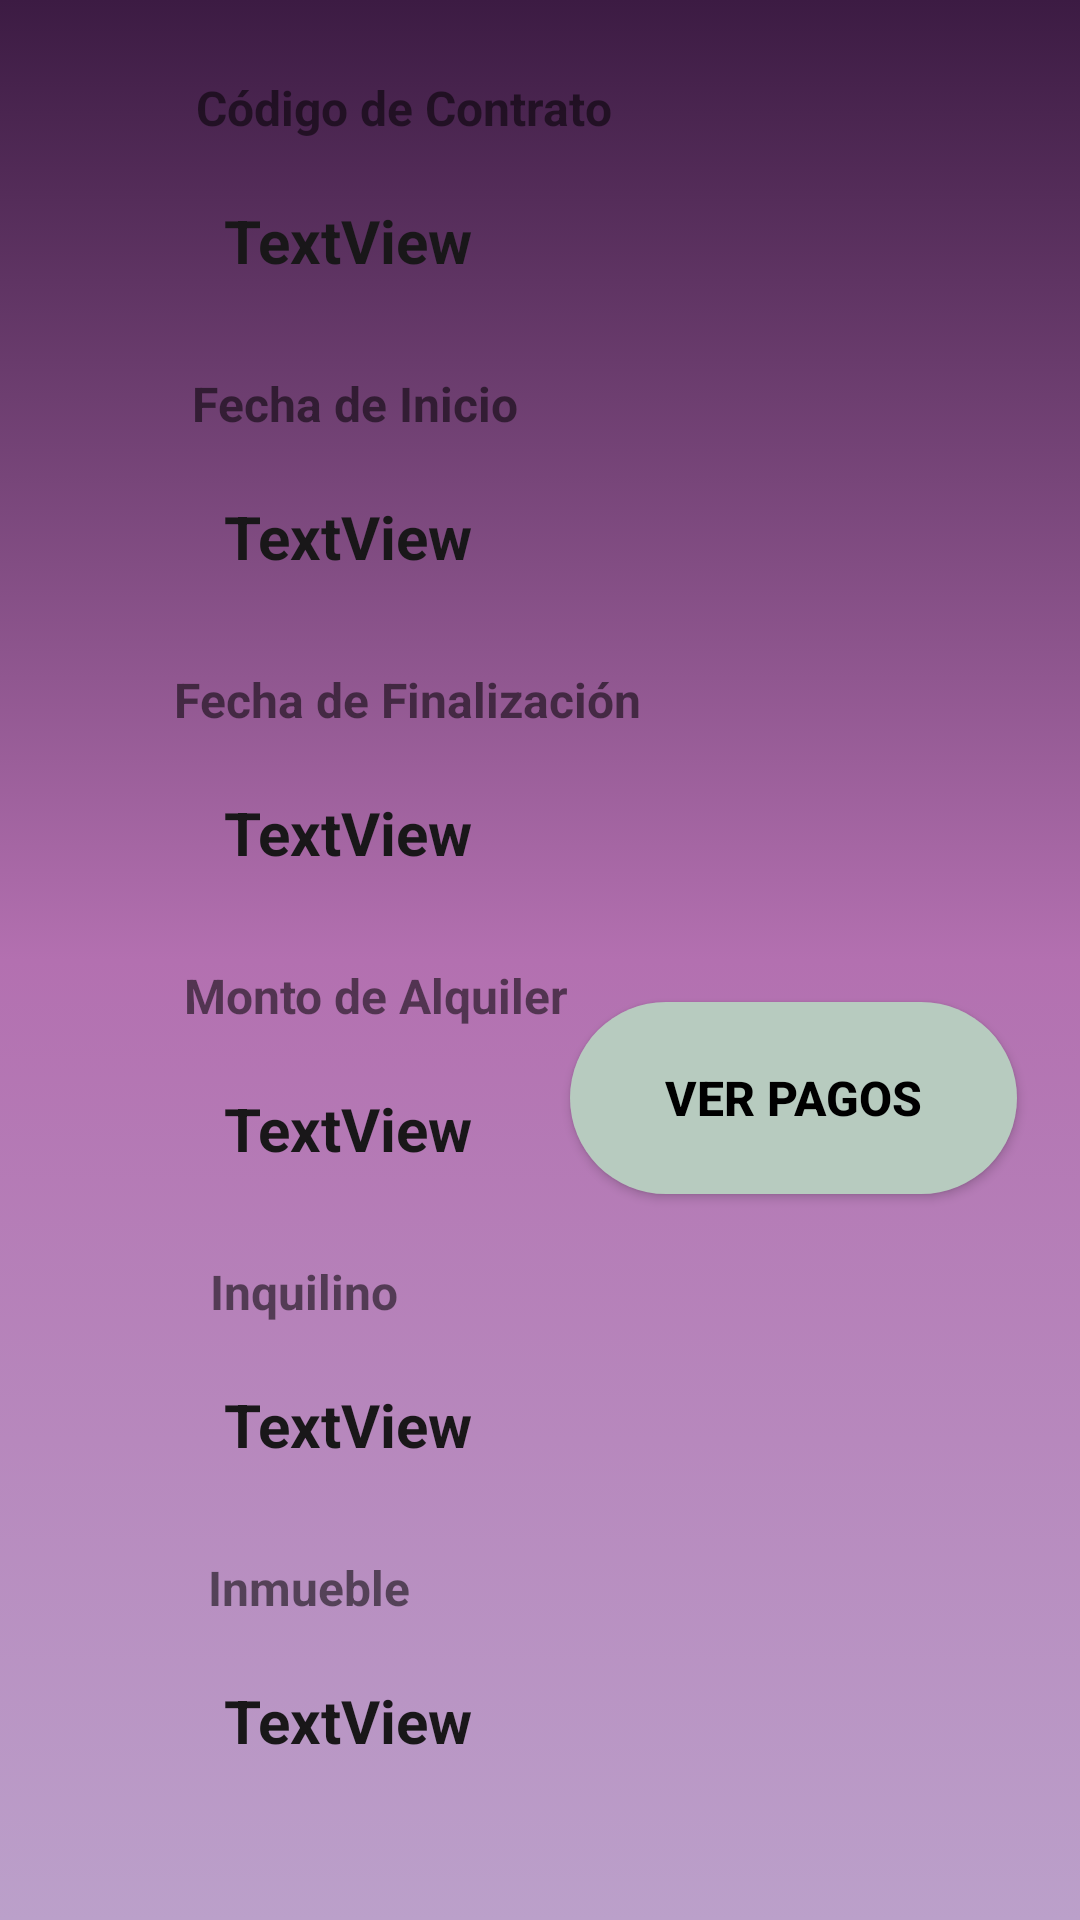

Android layout source for this screen:
<!-- AndroidManifest.xml: application theme Theme.InmobiliariaMovil -->
<!-- res/layout/fragment_contrato.xml -->
<?xml version="1.0" encoding="utf-8"?>
<androidx.constraintlayout.widget.ConstraintLayout xmlns:android="http://schemas.android.com/apk/res/android"
    xmlns:app="http://schemas.android.com/apk/res-auto"
    xmlns:tools="http://schemas.android.com/tools"
    android:layout_width="match_parent"
    android:layout_height="match_parent"
    android:background="@drawable/fondo_degradado"
    tools:context=".ui.contratos.ContratoFragment">


    <TextView
        android:id="@+id/tv1"
        android:layout_width="wrap_content"
        android:layout_height="wrap_content"
        android:layout_marginStart="42dp"
        android:layout_marginTop="25dp"
        android:textStyle="bold"
        android:textSize="16dp"
        android:text="Código de Contrato"
        app:layout_constraintEnd_toEndOf="parent"
        app:layout_constraintHorizontal_bias="0.13"
        app:layout_constraintStart_toStartOf="parent"
        app:layout_constraintTop_toTopOf="parent" />

    <TextView
        android:id="@+id/tvCodigoContrato"
        android:layout_width="wrap_content"
        android:layout_height="wrap_content"
        android:layout_marginStart="36dp"
        android:layout_marginTop="10dp"
        android:background="@drawable/input"
        android:textColor="@color/negro_morado"
        android:textStyle="bold"
        android:textSize="20dp"
        android:padding="10dp"
        android:text="TextView"
        app:layout_constraintEnd_toEndOf="parent"
        app:layout_constraintHorizontal_bias="0.13"
        app:layout_constraintStart_toStartOf="parent"
        app:layout_constraintTop_toBottomOf="@+id/tv1" />

    <TextView
        android:id="@+id/tv2"
        android:layout_width="wrap_content"
        android:layout_height="wrap_content"
        android:layout_marginStart="36dp"
        android:layout_marginTop="20dp"
        android:textStyle="bold"
        android:textSize="16dp"
        android:text="Fecha de Inicio"
        app:layout_constraintEnd_toEndOf="parent"
        app:layout_constraintHorizontal_bias="0.13"
        app:layout_constraintStart_toStartOf="parent"
        app:layout_constraintTop_toBottomOf="@+id/tvCodigoContrato" />

    <TextView
        android:id="@+id/tvFechaI"
        android:layout_width="wrap_content"
        android:layout_height="wrap_content"
        android:layout_marginStart="36dp"
        android:layout_marginTop="10dp"
        android:background="@drawable/input"
        android:textColor="@color/negro_morado"
        android:textStyle="bold"
        android:textSize="20dp"
        android:padding="10dp"
        android:text="TextView"
        app:layout_constraintEnd_toEndOf="parent"
        app:layout_constraintHorizontal_bias="0.13"
        app:layout_constraintStart_toStartOf="parent"
        app:layout_constraintTop_toBottomOf="@+id/tv2" />

    <TextView
        android:id="@+id/tv3"
        android:layout_width="wrap_content"
        android:layout_height="wrap_content"
        android:layout_marginStart="36dp"
        android:layout_marginTop="20dp"
        android:textStyle="bold"
        android:textSize="16dp"
        android:text="Fecha de Finalización"
        app:layout_constraintEnd_toEndOf="parent"
        app:layout_constraintHorizontal_bias="0.13"
        app:layout_constraintStart_toStartOf="parent"
        app:layout_constraintTop_toBottomOf="@+id/tvFechaI" />

    <TextView
        android:id="@+id/tvFechaF"
        android:layout_width="wrap_content"
        android:layout_height="wrap_content"
        android:layout_marginStart="36dp"
        android:layout_marginTop="10dp"
        android:background="@drawable/input"
        android:textColor="@color/negro_morado"
        android:textStyle="bold"
        android:textSize="20dp"
        android:padding="10dp"
        android:text="TextView"
        app:layout_constraintEnd_toEndOf="parent"
        app:layout_constraintHorizontal_bias="0.13"
        app:layout_constraintStart_toStartOf="parent"
        app:layout_constraintTop_toBottomOf="@+id/tv3" />

    <TextView
        android:id="@+id/tv4"
        android:layout_width="wrap_content"
        android:layout_height="wrap_content"
        android:layout_marginStart="36dp"
        android:layout_marginTop="20dp"
        android:textStyle="bold"
        android:textSize="16dp"
        android:text="Monto de Alquiler"
        app:layout_constraintEnd_toEndOf="parent"
        app:layout_constraintHorizontal_bias="0.13"
        app:layout_constraintStart_toStartOf="parent"
        app:layout_constraintTop_toBottomOf="@+id/tvFechaF" />

    <TextView
        android:id="@+id/tvMonto"
        android:layout_width="wrap_content"
        android:layout_height="wrap_content"
        android:layout_marginStart="36dp"
        android:layout_marginTop="10dp"
        android:background="@drawable/input"
        android:textColor="@color/negro_morado"
        android:textStyle="bold"
        android:textSize="20dp"
        android:padding="10dp"
        android:text="TextView"
        app:layout_constraintEnd_toEndOf="parent"
        app:layout_constraintHorizontal_bias="0.13"
        app:layout_constraintStart_toStartOf="parent"
        app:layout_constraintTop_toBottomOf="@+id/tv4" />

    <TextView
        android:id="@+id/tv5"
        android:layout_width="wrap_content"
        android:layout_height="wrap_content"
        android:layout_marginStart="36dp"
        android:layout_marginTop="20dp"
        android:textStyle="bold"
        android:textSize="16dp"
        android:text="Inquilino"
        app:layout_constraintEnd_toEndOf="parent"
        app:layout_constraintHorizontal_bias="0.13"
        app:layout_constraintStart_toStartOf="parent"
        app:layout_constraintTop_toBottomOf="@+id/tvMonto" />

    <TextView
        android:id="@+id/tvInquilino"
        android:layout_width="wrap_content"
        android:layout_height="wrap_content"
        android:layout_marginStart="36dp"
        android:layout_marginTop="10dp"
        android:background="@drawable/input"
        android:textColor="@color/negro_morado"
        android:textStyle="bold"
        android:textSize="20dp"
        android:padding="10dp"
        android:text="TextView"
        app:layout_constraintEnd_toEndOf="parent"
        app:layout_constraintHorizontal_bias="0.13"
        app:layout_constraintStart_toStartOf="parent"
        app:layout_constraintTop_toBottomOf="@+id/tv5" />

    <TextView
        android:id="@+id/tv6"
        android:layout_width="wrap_content"
        android:layout_height="wrap_content"
        android:layout_marginStart="36dp"
        android:layout_marginTop="20dp"
        android:textStyle="bold"
        android:textSize="16dp"
        android:text="Inmueble"
        app:layout_constraintEnd_toEndOf="parent"
        app:layout_constraintHorizontal_bias="0.13"
        app:layout_constraintStart_toStartOf="parent"
        app:layout_constraintTop_toBottomOf="@+id/tvInquilino" />

    <TextView
        android:id="@+id/tvInmueble"
        android:layout_width="wrap_content"
        android:layout_height="wrap_content"
        android:layout_marginStart="36dp"
        android:layout_marginTop="10dp"
        android:background="@drawable/input"
        android:textColor="@color/negro_morado"
        android:textStyle="bold"
        android:textSize="20dp"
        android:padding="10dp"
        android:text="TextView"
        app:layout_constraintEnd_toEndOf="parent"
        app:layout_constraintHorizontal_bias="0.13"
        app:layout_constraintStart_toStartOf="parent"
        app:layout_constraintTop_toBottomOf="@+id/tv6" />

    <Button
        android:id="@+id/btPagos"
        android:layout_width="149dp"
        android:layout_height="64dp"
        android:background="@drawable/bg_textview"
        android:elevation="5dp"
        android:padding="5dp"
        android:text="Ver Pagos"
        android:textColor="@color/black"
        android:textSize="16dp"
        android:textStyle="bold"
        app:layout_constraintBottom_toBottomOf="parent"
        app:layout_constraintEnd_toEndOf="parent"
        app:layout_constraintHorizontal_bias="0.517"
        app:layout_constraintStart_toEndOf="@+id/tvInquilino"
        app:layout_constraintTop_toTopOf="parent"
        app:layout_constraintVertical_bias="0.58" />
</androidx.constraintlayout.widget.ConstraintLayout>
<!-- resources referenced by this layout -->
<resources>
  <color name="black">#FF000000</color>
  <color name="negro_morado">#191719</color>
  <!-- drawable bg_textview (drawable) -->
  <?xml version="1.0" encoding="utf-8"?>
  <shape android:shape="rectangle" xmlns:android="http://schemas.android.com/apk/res/android">
      <solid android:color="#b7cbbf"></solid>
      <corners android:radius="50dp"></corners>
  </shape>
  <!-- drawable fondo_degradado (drawable) -->
  <?xml version="1.0" encoding="utf-8"?>
  <selector xmlns:android="http://schemas.android.com/apk/res/android">
  <item>
      <shape android:shape="rectangle">
          <gradient
              android:startColor="@color/morado_oscuro"
              android:centerColor="@color/violeta"
              android:endColor="@color/lila"
              android:type="linear"
              android:angle="270"/>
      </shape>
  </item>
  </selector>
  <style name="Theme.InmobiliariaMovil" parent="Theme.MaterialComponents.DayNight.DarkActionBar">
          
          <item name="colorPrimary">@color/purple_500</item>
          <item name="colorPrimaryVariant">@color/morado_oscuro</item>
          <item name="colorOnPrimary">@color/white</item>
          
          <item name="colorSecondary">@color/bigaro</item>
          <item name="colorSecondaryVariant">@color/lila</item>
          <item name="colorOnSecondary">@color/black</item>
          
          <item name="android:statusBarColor">?attr/colorPrimaryVariant</item>
          
      </style>
  <color name="morado_oscuro">#3C1B43</color>
  <color name="violeta">#B370B0</color>
  <color name="lila">#BBA0CA</color>
  <color name="purple_500">#FF6200EE</color>
  <color name="white">#FFFFFFFF</color>
  <color name="bigaro">#C3C3E6</color>
</resources>
